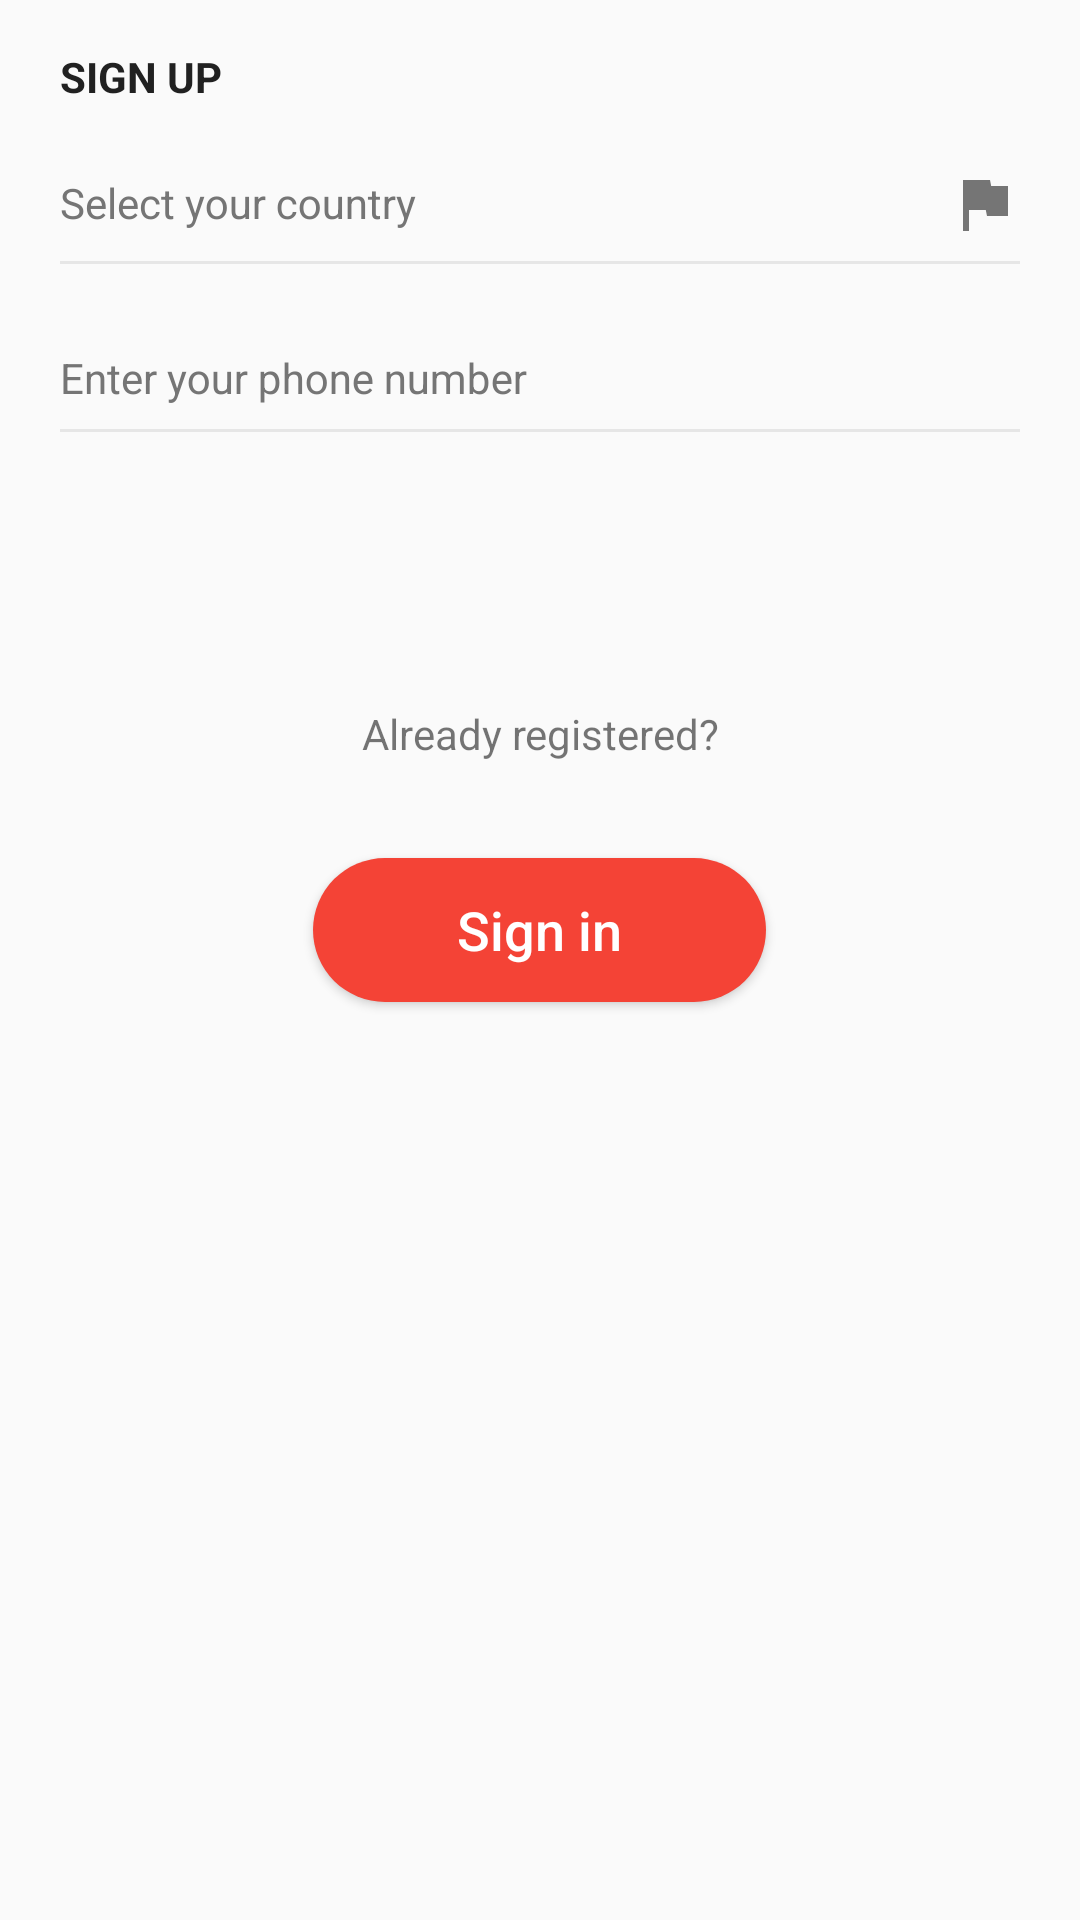

Reconstruct the res/layout file that produces this screen, plus the resources it refers to.
<!-- AndroidManifest.xml: activity theme AppTheme.NoActionBar -->
<!-- res/layout/fragment_sign_up_otp.xml -->
<LinearLayout xmlns:android="http://schemas.android.com/apk/res/android"
    android:layout_width="match_parent"
    android:layout_height="match_parent"
    android:orientation="vertical"
    android:weightSum="10"
    android:descendantFocusability="beforeDescendants"
    android:focusableInTouchMode="true">

    <LinearLayout
        android:layout_width="match_parent"
        android:layout_height="wrap_content"
        android:padding="@dimen/padding"
        android:orientation="vertical">

        <TextView
            android:layout_width="wrap_content"
            android:layout_height="wrap_content"
            android:text="@string/sign_up"
            android:paddingStart="@dimen/tinyPadding"
            android:textAllCaps="true"
            android:textStyle="bold"
            android:textColor="@color/colorPrimaryText"/>


        <android.support.design.widget.TextInputLayout
            android:id="@+id/input_layout_country"
            android:layout_width="match_parent"
            android:layout_height="wrap_content"
            android:focusable="false"
            android:textColorHint="@color/colorSecondaryText">

            <EditText
                android:id="@+id/ipt_country"
                android:layout_width="match_parent"
                android:layout_height="wrap_content"
                android:backgroundTint="@color/colorAccent"
                android:hint="@string/choose_country"
                android:drawableEnd="@drawable/ic_flag"
                android:drawablePadding="@dimen/padding"
                android:inputType="text"
                android:focusable="false"
                android:paddingBottom="@dimen/padding"
                android:textColor="@color/colorPrimaryText"
                android:textColorHint="@color/colorSecondaryText"
                android:textSize="@dimen/text_body_size" />
        </android.support.design.widget.TextInputLayout>

        <android.support.design.widget.TextInputLayout
            android:id="@+id/input_layout_phone"
            android:layout_width="match_parent"
            android:layout_height="wrap_content"
            android:textColorHint="@color/colorSecondaryText">

            <EditText
                android:id="@+id/ipt_phone"
                android:layout_width="match_parent"
                android:layout_height="wrap_content"
                android:backgroundTint="@color/colorAccent"
                android:hint="@string/enter_your_phone_number"
                android:drawableEnd="@drawable/ic_phone_signin"
                android:drawablePadding="@dimen/padding"
                android:inputType="phone"
                android:paddingBottom="@dimen/padding"
                android:textColor="@color/colorPrimaryText"
                android:textColorHint="@color/colorSecondaryText"
                android:textSize="@dimen/text_body_size" />
        </android.support.design.widget.TextInputLayout>


    </LinearLayout>

    <TextView
        android:id="@+id/text_incorrect"
        android:gravity="center"
        android:textColor="#cf3e3e"
        android:text="sdasd"
        android:layout_width="match_parent"
        android:layout_height="wrap_content"
        android:layout_margin="@dimen/margin"
        android:textSize="@dimen/text_body_size"
        android:visibility="invisible" />


    <TextView
        android:id="@+id/tv_sign_in"
        android:layout_width="match_parent"
        android:layout_height="wrap_content"
        android:gravity="center"
        android:padding="@dimen/padding"
        android:layout_marginStart="@dimen/margin"
        android:layout_marginEnd="@dimen/margin"

        android:text="@string/already_registered" />


    <Button
        android:id="@+id/btn_sign_up"
        android:layout_width="wrap_content"
        android:layout_height="wrap_content"
        android:layout_gravity="center_horizontal|bottom"
        android:layout_margin="@dimen/margin"
        android:background="@drawable/selector_button"
        android:paddingEnd="@dimen/paddingExtra"
        android:paddingStart="@dimen/paddingExtra"
        android:text="@string/sign_in"
        android:textAllCaps="false"
        android:textColor="@android:color/white"
        android:textSize="@dimen/text_subheading_size" />


</LinearLayout>
<!-- resources referenced by this layout -->
<resources>
  <color name="colorAccent">#e6e6e6</color>
  <color name="colorPrimaryText">#212121</color>
  <color name="colorSecondaryText">#757575</color>
  <dimen name="margin">16dp</dimen>
  <dimen name="padding">16dp</dimen>
  <dimen name="paddingExtra">48dp</dimen>
  <dimen name="text_body_size">14sp</dimen>
  <dimen name="text_subheading_size">18sp</dimen>
  <dimen name="tinyPadding">4dp</dimen>
  <!-- drawable ic_flag (drawable) -->
  <vector xmlns:android="http://schemas.android.com/apk/res/android"
          android:width="24dp"
          android:height="24dp"
          android:viewportWidth="24.0"
          android:viewportHeight="24.0">
      <path
          android:fillColor="@color/colorSecondaryText"
          android:pathData="M14.4,6L14,4H5v17h2v-7h5.6l0.4,2h7V6z"/>
  </vector>
  <!-- drawable selector_button (drawable) -->
  <?xml version="1.0" encoding="utf-8"?>
  <selector xmlns:android="http://schemas.android.com/apk/res/android" >
      <item android:state_pressed="true" >
          <shape android:shape="rectangle"  >
              <corners android:radius="100dp" />
              <solid android:color="@color/colorPrimaryDark"/>
          </shape>
      </item>
      <item android:state_focused="true">
          <shape android:shape="rectangle"  >
              <corners android:radius="100dp" />
              <solid android:color="@color/colorPrimaryDark"/>
          </shape>
      </item>
      <item >
          <shape android:shape="rectangle"  >
              <corners android:radius="100dp" />
              <solid android:color="@color/colorPrimary"/>
          </shape>
      </item>
  </selector>
  <string name="already_registered">Already registered?</string>
  <string name="choose_country">Select your country</string>
  <string name="enter_your_phone_number">Enter your phone number</string>
  <string name="sign_in">Sign in</string>
  <string name="sign_up">Sign Up</string>
  <style name="AppTheme.NoActionBar">
          <item name="windowActionBar">false</item>
          <item name="windowNoTitle">true</item>
      </style>
  <color name="colorPrimaryDark">#d22f2f</color>
  <color name="colorPrimary">#F44336</color>
</resources>
